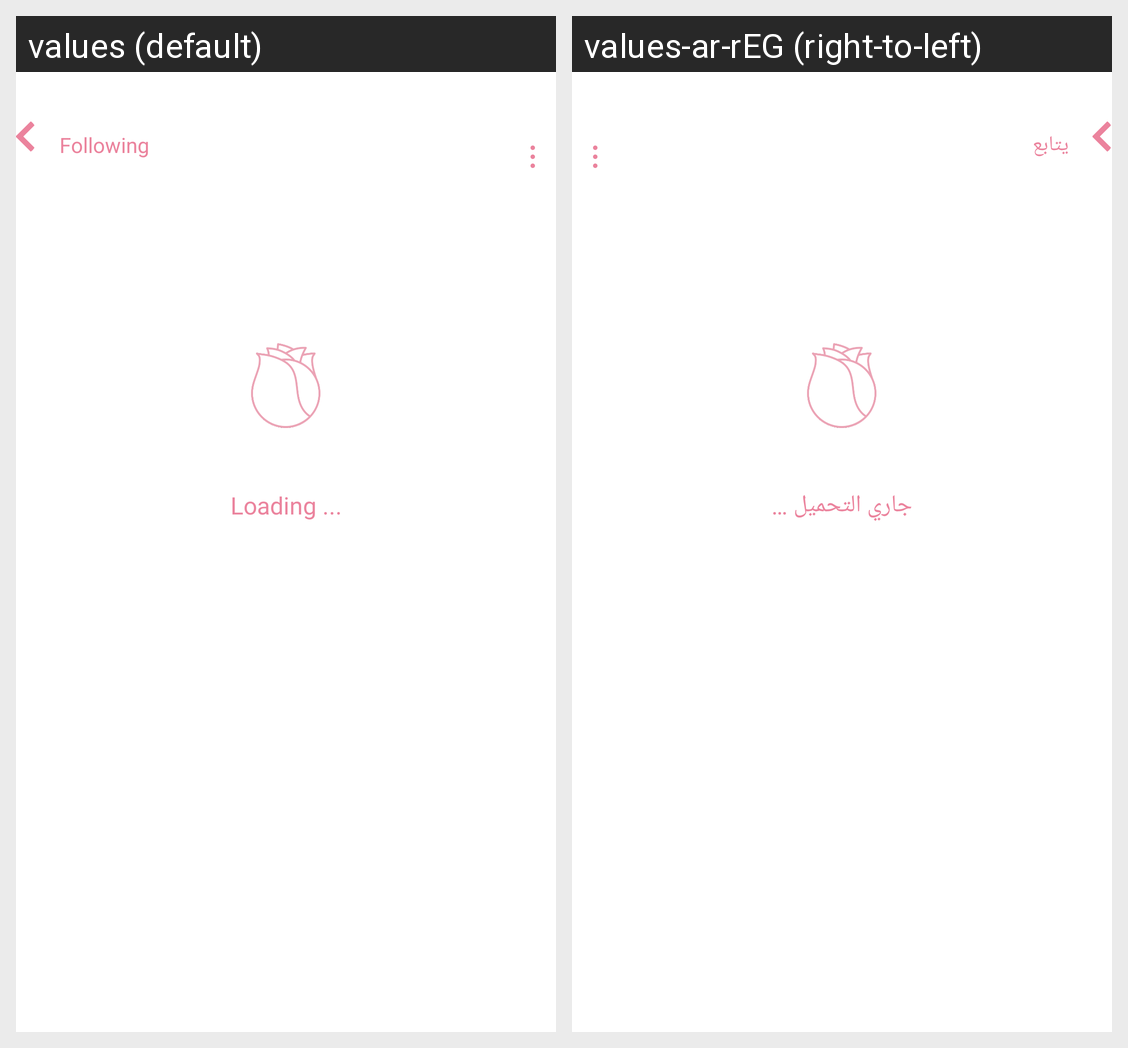

The same Android screen rendered under two of its app's locales, left to right. List the strings drawn on it with the default value and each locale's translation.
Android screen res/layout/activity_following.xml rendered under 2 locales, left to right: values (default), values-ar-rEG (right-to-left). Device: Nexus 5 (rendered at 1080×1920; each locale shown at half size, 540×960, under a caption strip naming it); theme Theme.Kefi.
Strings drawn on this screen, with the default value and each locale's value (text and hints the layout hard-codes, and strings that could not be matched under every locale, appear in the picture but are not listed):

following
  values: Following
  values-ar-rEG: يتابع

loading
  values: Loading ...
  values-ar-rEG: جاري التحميل …
